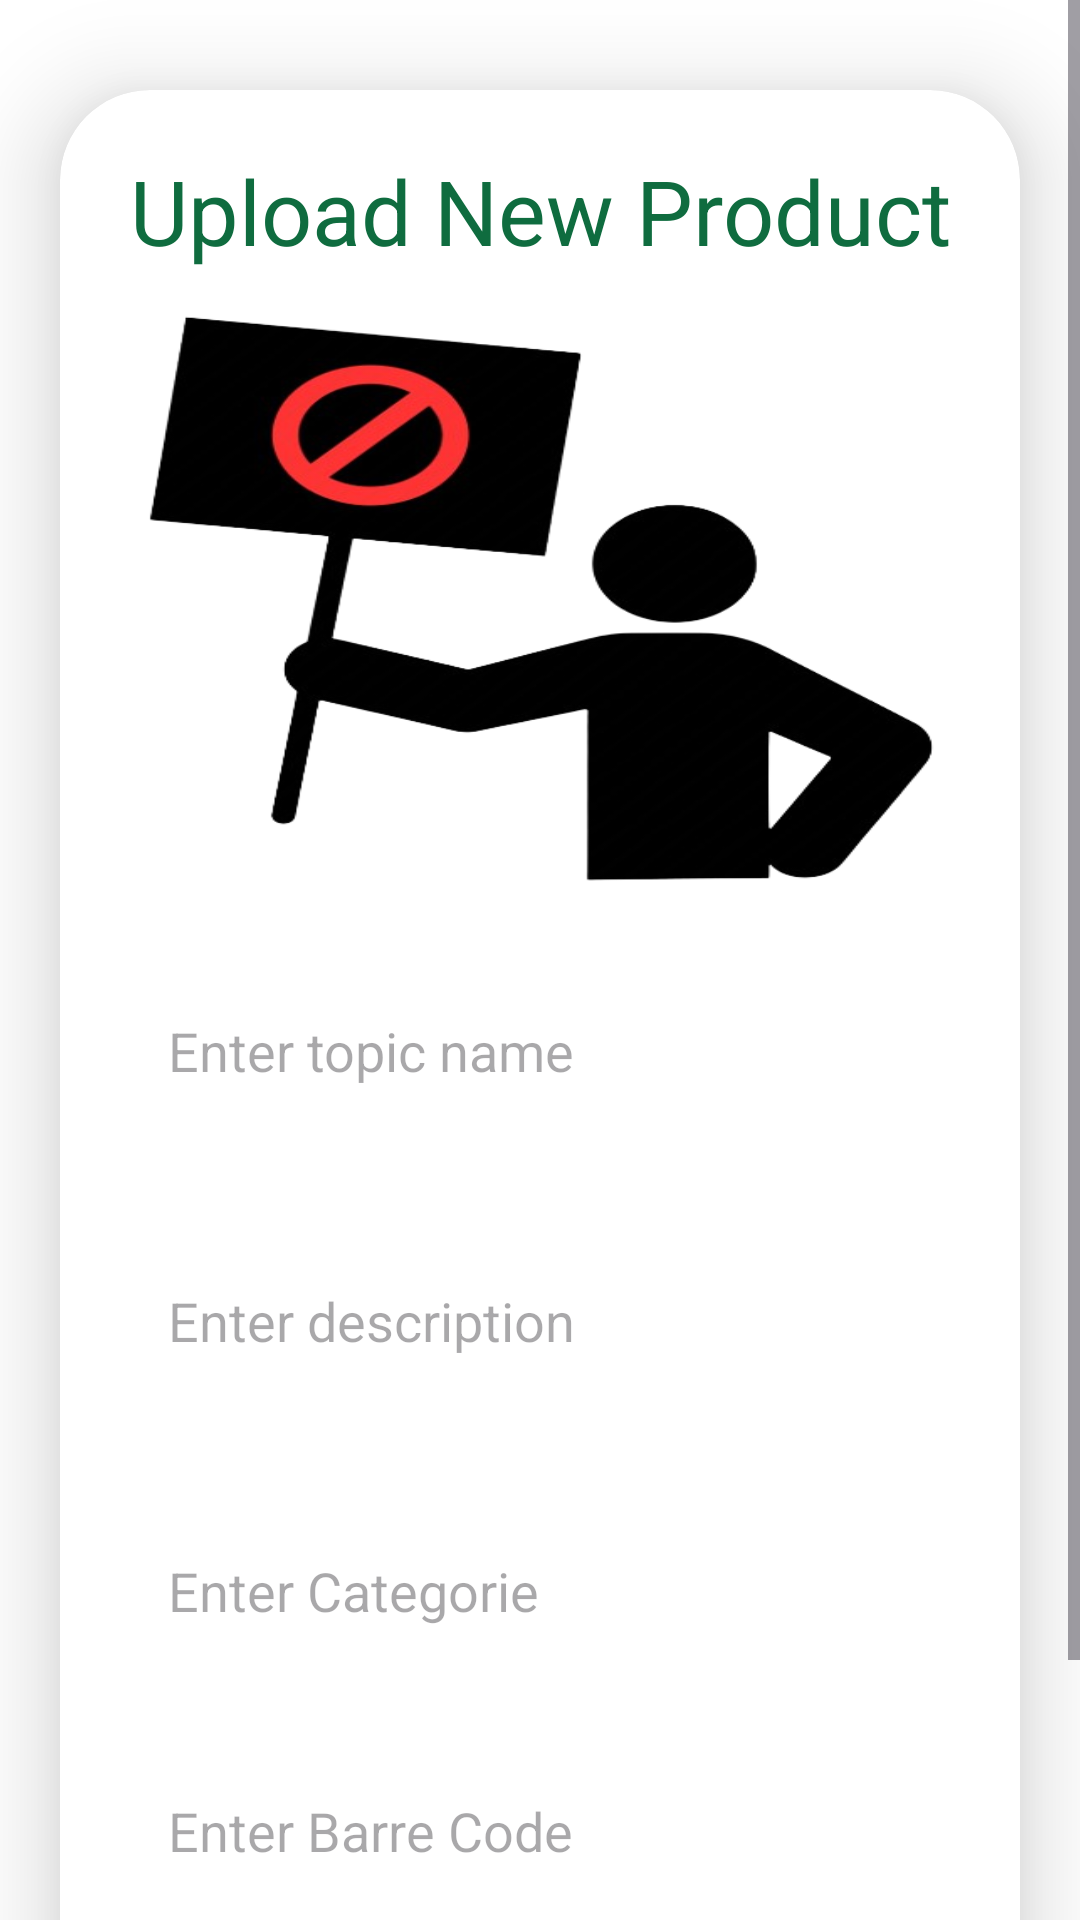

Reconstruct the res/layout file that produces this screen, plus the resources it refers to.
<!-- AndroidManifest.xml: application theme Theme.Test -->
<!-- res/layout/activity_upload.xml -->
<?xml version="1.0" encoding="utf-8"?>
<ScrollView
    xmlns:android="http://schemas.android.com/apk/res/android"
    xmlns:app="http://schemas.android.com/apk/res-auto"
    xmlns:tools="http://schemas.android.com/tools"
    android:layout_width="match_parent"
    android:layout_height="match_parent"
    android:orientation="vertical"
    android:background="@color/white"
    tools:context=".ADMIN.UploadActivity">

    <androidx.cardview.widget.CardView
        android:layout_width="match_parent"
        android:layout_height="wrap_content"
        android:layout_marginTop="30dp"
        android:layout_marginEnd="20dp"
        android:layout_marginStart="20dp"
        app:cardCornerRadius="30dp"
        app:cardElevation="20dp">

        <LinearLayout
            android:layout_width="match_parent"
            android:layout_height="wrap_content"
            android:orientation="vertical"
            android:layout_gravity="center_horizontal"
            android:padding="20dp"
            android:background="@drawable/lavender_border">

            <TextView
                android:layout_width="match_parent"
                android:layout_height="wrap_content"
                android:text="Upload New Product"
                android:textSize="30sp"
                android:textAlignment="center"
                android:textColor="@color/lavender"/>

            <ImageView
                android:layout_width="match_parent"
                android:layout_height="200dp"
                android:src="@drawable/uploadimg"
                android:id="@+id/uploadImage"
                android:layout_marginTop="10dp"
                android:scaleType="fitXY"/>

            <EditText
                android:layout_width="match_parent"
                android:layout_height="60dp"
                android:id="@+id/uploadTopic"
                android:background="@drawable/lavender_border"
                android:layout_marginTop="20dp"
                android:padding="16dp"
                android:hint="Enter topic name"
                android:gravity="start|center_vertical"
                android:textColor="@color/lavender"/>

            <EditText
                android:layout_width="match_parent"
                android:layout_height="80dp"
                android:id="@+id/uploadDesc"
                android:background="@drawable/lavender_border"
                android:layout_marginTop="20dp"
                android:padding="16dp"
                android:hint="Enter description"
                android:gravity="start|center_vertical"
                android:textColor="@color/lavender"/>

            <EditText
                android:layout_width="match_parent"
                android:layout_height="60dp"
                android:id="@+id/uploadLang"
                android:background="@drawable/lavender_border"
                android:layout_marginTop="20dp"
                android:padding="16dp"
                android:hint="Enter Categorie"
                android:gravity="start|center_vertical"
                android:textColor="@color/lavender"/>
            <EditText
                android:layout_width="match_parent"
                android:layout_height="60dp"
                android:id="@+id/uploadPrice"
                android:background="@drawable/lavender_border"
                android:layout_marginTop="20dp"
                android:padding="16dp"
                android:hint="Enter Barre Code"
                android:inputType="numberDecimal"
                android:gravity="start|center_vertical"
                android:textColor="@color/lavender"/>


            <Button
                android:layout_width="match_parent"
                android:layout_height="60dp"
                android:text="Save"
                android:backgroundTint="@color/lavender"
                android:id="@+id/saveButton"
                android:textSize="18sp"
                android:layout_marginTop="20dp"
                app:cornerRadius = "20dp"/>

        </LinearLayout>

    </androidx.cardview.widget.CardView>

</ScrollView>
<!-- resources referenced by this layout -->
<resources>
  <color name="lavender">#0F6C3F</color>
  <color name="white">#FFFFFFFF</color>
  <!-- drawable uploadimg: png bitmap (drawable, 82396 bytes) -->
  <style name="Theme.Test" parent="Base.Theme.Test" />
  <style name="Base.Theme.Test" parent="Theme.Material3.DayNight.NoActionBar">
          
          
      </style>
</resources>
